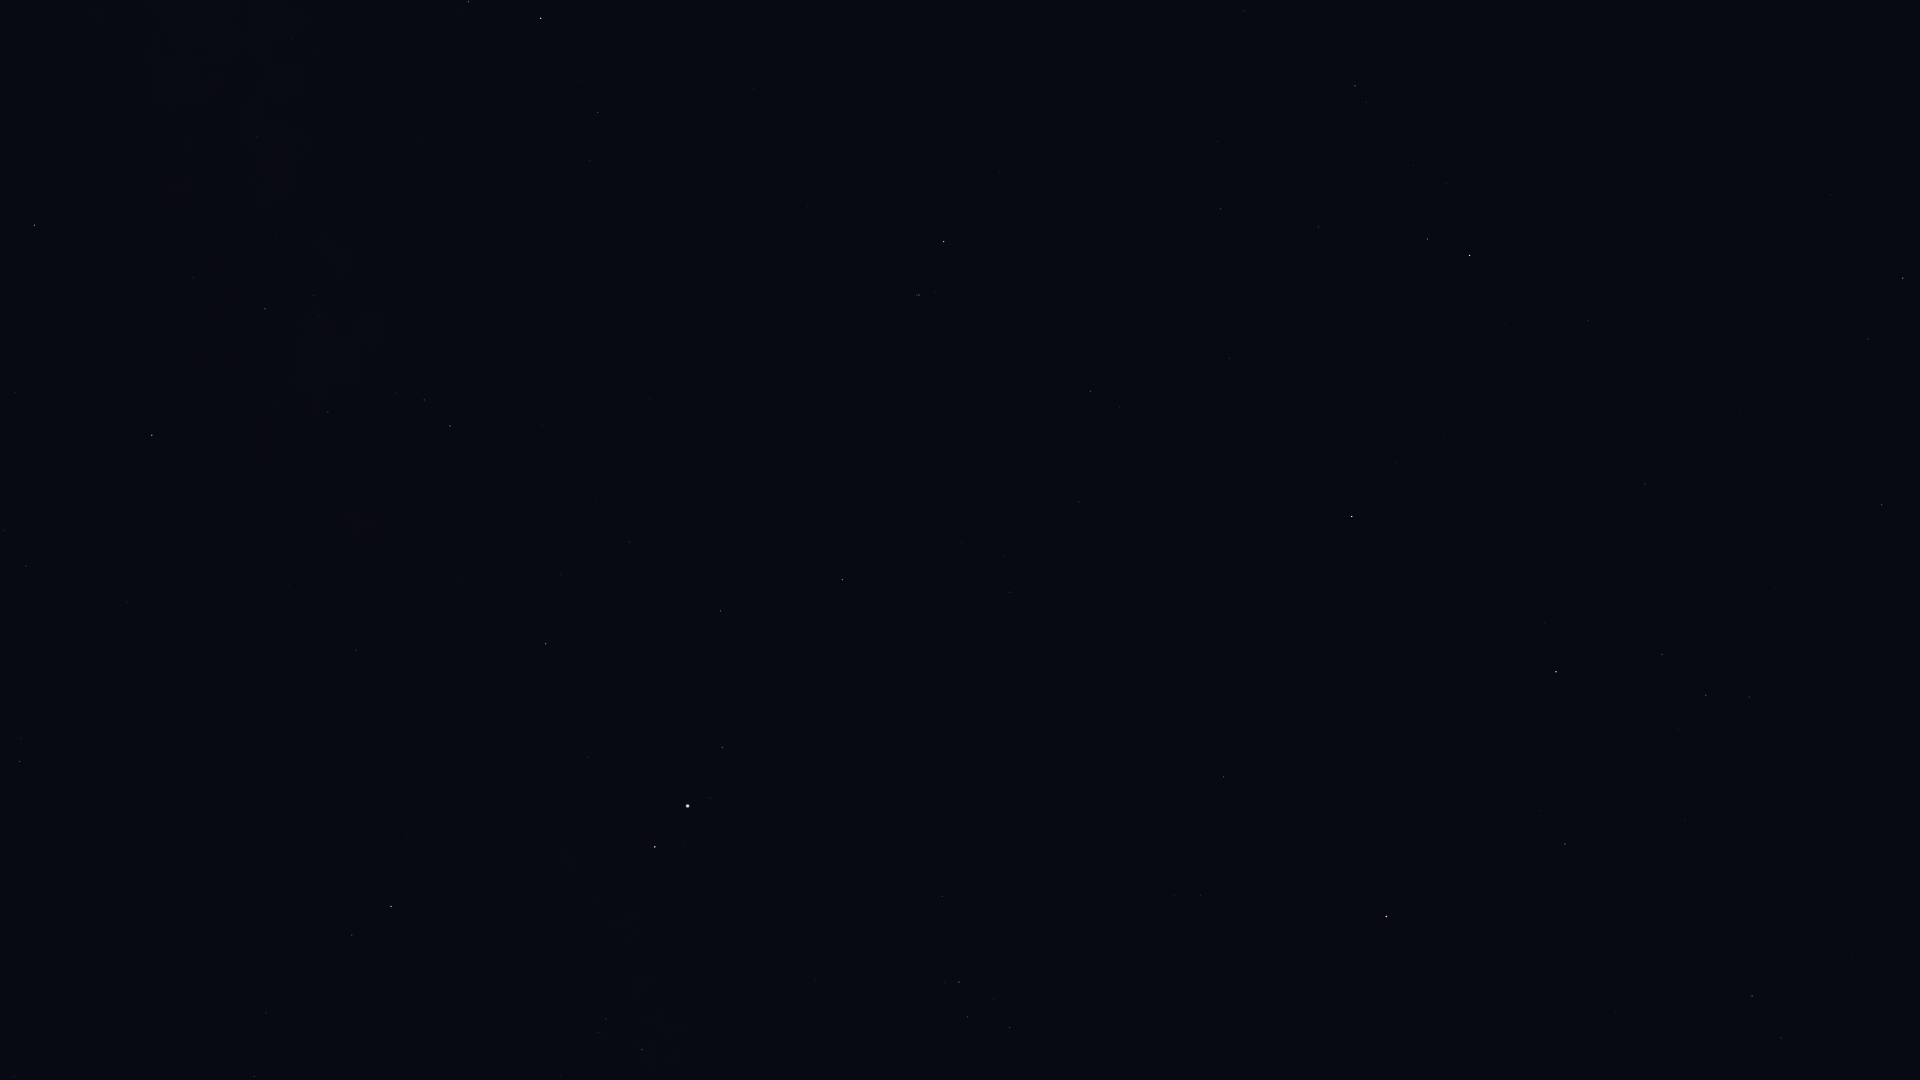

Values plotted in this chart, from the file beside it:
Star_ID, Name, X, Y
88048, HIP 88048, 34, 225
88670, HIP 88670, 74, 273
90004, Alasia, 196, 197
90441, HIP 90441, 179, 523
90595, HIP 90595, 257, 136
91117, HIP 91117, 265, 309
92175, HIP 92175, 328, 412
92202, HIP 92202, 333, 387
92814, HIP 92814, 422, 140
92895, Kaveh, 352, 651
92946, Alya, 356, 650
93085, HIP 93085, 468, 2
93747, Okab, 391, 906
94141, Albaldah, 540, 18
94820, HIP 94820, 578, 80
95168, HIP 95168, 597, 112
96078, Uruk, 552, 988
96757, Sham, 598, 1032
96837, HIP 96837, 606, 1019
97278, Tarazed, 655, 847
97365, HIP 97365, 642, 1050
97649, Altair, 687, 806
97938, Libertas, 710, 798
98036, Alshain, 722, 747
99711, Phoenicia, 859, 580
99894, Chechia, 856, 717
100064, Algedi, 919, 295
100310, Alshat, 935, 292
100345, Dabih, 943, 242
101421, Aldulfin, 942, 896
101769, Rotanev, 959, 982
101958, Sualocin, 967, 1017
102618, Albali, 1090, 391
103527, Musica, 1098, 903
104139, HIP 104139, 1220, 209
104521, HIP 104521, 1174, 895
104780, Solaris, 1179, 1013
104858, HIP 104858, 1200, 895
104987, Kitalpha, 1224, 777
105515, HIP 105515, 1318, 227
105570, HIP 105570, 1263, 821
106278, Sadalsuud, 1352, 517
106786, Bunda, 1396, 462
106985, Nashira, 1427, 239
107251, Bosona, 1430, 477
107315, Enif, 1386, 916
107556, Deneb Algedi, 1469, 255
109074, Sadalmelik, 1556, 672
109139, HIP 109139, 1588, 321
109427, Biham, 1565, 844
110003, Ancha, 1645, 484
110395, Sadachbia, 1662, 654
110813, Lionrock, 1723, 236
111123, HIP 111123, 1739, 413
111497, HIP 111497, 1749, 697
111710, Situla, 1775, 589
112029, Homam, 1752, 996
112716, HIP 112716, 1868, 339
113136, Skat, 1903, 278
